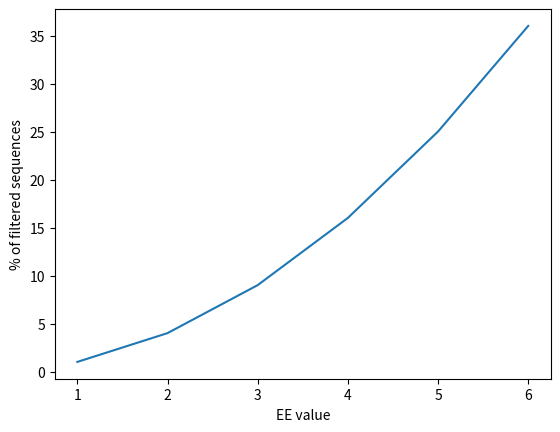

This chart was generated by the following Python code:
# Task 1: read fasta file
# https://en.wikipedia.org/wiki/FASTA_format
def load_fasta(file_path):
    sequences = []
    # your code
    
    return sequences

# example 1: load_fasta("./examples/sequences.fasta") -> 
#              [
#                {"seq_id": "Seq_1", "seq": "ATGC"},
#                {"seq_id": "Seq_2", "seq": "GCTA"},
#                {"seq_id": "Seq_3", "seq": "AAAAAA"}
#              ]
# example 2: load_fasta("./examples/$%^&*(.fasta") -> []



# Task 2: write fasta file
def save_fasta(file_path, fasta_sequences):
    # your code
    
    return 0
# fasta_sequences = [
#                    {"seq_id": "Seq_1", "seq": "ATGC"},
#                    {"seq_id": "Seq_2", "seq": "GCTA"},
#                    {"seq_id": "Seq_3", "seq": "AAAAAA"}
#                  ]
# example 1: save_fasta("./examples/sequences-output.fasta", fasta_sequences) -> 0
# example 2: save_fasta("./xxx/sequences.fasta", fasta_sequences) -> -1



# Task 3: read fastq file
# https://en.wikipedia.org/wiki/FASTQ_format

def load_fastq(file_path):
    sequences = []
    # your code
    
    return sequences

# example 1: load_fastq("./examples/sequences.fastq") -> 
#              [
#                {
#                   "seq_id":  "ERR1382431.1 Plate43.5_116/1", 
#                   "seq":     "TACGTATGGTGCAAGCGTTATCCGGATTTACTG"},
#                   "comment": "+",
#                   "quality": "BABBBFFFFFFFFFGGGGGEGGHGGGGGHHFHH"
#                 },
#                 { ... },
#                  ...
#              ]
# example 2: load_fastq("./examples/$%^&*(.fasta") -> []



# Task 4: convert quality to error probabilities
# https://www.drive5.com/usearch/manual/quality_score.html
def quality_to_probability(quality_sting):
    probabilities = []
    # your code
    
    return probabilities

# example 1: quality_to_probability("!BJ") -> [1.0, 0.00050, 0.00008] 
# example 2: quality_to_probability("HJAXYZ") -> []



# Task 5: calculate expected number of errors (EE)
# Q: how to calculate EE given corresponding probabilities?
# bad fastq sequence: wrong alphabet in quality and nucleotides, len("seq") != len("quality")
def expected_errors(fastq_sequence):
    expected_errors = 0
    # your code
    
    return expected_errors

# fastq_sequence = {
#                   "seq_id":  "ERR1382431.1 Plate43.5_116/1", 
#                   "seq":     "TACGTATGGTGCAAGCGTTATCCGGATTTACTG"},
#                   "comment": "+",
#                   "quality": "BABBBFFFFFFFFFGGGGGEGGHGGGGGHHFHH"
#                  }
# example 1: expected_errors(fastq_sequence) -> ???
# example 2: expected_errors(bad_fastq_sequence) -> -1



# Task 6: filter sequences according to the EE threshold
# if EE > th then the sequence is discarded
def filter_ee(fastq_sequences, th=2):
    filtered_sequences = []
    # your code
    
    return filtered_sequences

# example 1: filter_ee([{1},{2},{3},{4},...]) -> [{2},{4},...]



# Task 7: plot the dependence for EE vs. % of discarded sequences
# - first:  collect # of discarded sequences with filter_ee for EE in [1,2,3,5,8,11,16,20]
# - second: plot EE vs % of discarded sequences
import matplotlib.pyplot as plt
x = [1,2,3,4,5,6]
y = [1,4,9,16,25,36]
plt.xlabel("EE value")
plt.ylabel("% of filtered sequences")
plt.plot(x,y)

# Task 8: join paired-end sequences
# try different thresholds (min_overlap / max_error) such that some sequences are not joined!
def join_paired_end(seq_forward, seq_reverse, min_overlap=12, max_error=2):
    seq_joined = ""
    # your code
    
    return seq_joined

# example 1: join_paired_end("CCCCCCCAAAAA", "GGGTTTTT", 4, 0) -> "CCCCCCCAAAAACCC"
# example 1: join_paired_end("CCCCCCCAACAA", "GGGTTTTT", 5, 1) -> "CCCCCCCAAAAACCC"
# example 1: join_paired_end("CCCCCCCAACAC", "GGGTTTTT", 5, 1) -> ""



# Task 9: filter & join sequences from paired-end data
# - filter sequences in each file (forward and reverse)
# - select those "survived" with the same seq_id from both files
# - join sequences and write output as fasta file
# - report stats (filtered-forward, filtered-reverse, filtered-both, non-joined, joined)

# your sample to analyze (sort samples by name and choose n-th the sample, where n is your position in the list of students)
sample_forward = "ERR....._1.fastq.gz"
sample_reverse = "ERR....._2.fastq.gz"

def filter_and_join(filename_forward, filename_reverse, filename_joined):
    stats = {"filtered-forward": 0, "filtered-forward": 0, "filtered-both": 0, "non-joined": 0, "joined": 0}
    # your code
    
    return stats



# Task X: determine which bacteria are present in your sample
# 1. Go to https://blast.ncbi.nlm.nih.gov/Blast.cgi
# 2. Click "Nucleotide BLAST"
# 3. Select database "rRNA/ITS databases" -> "16S ribosomal RNA sequences (Bacteria and Archaea)"
# 4. Put one (or several) sequences from your sample into "Enter Query Sequence" field.
# 5. Click "BLAST"

